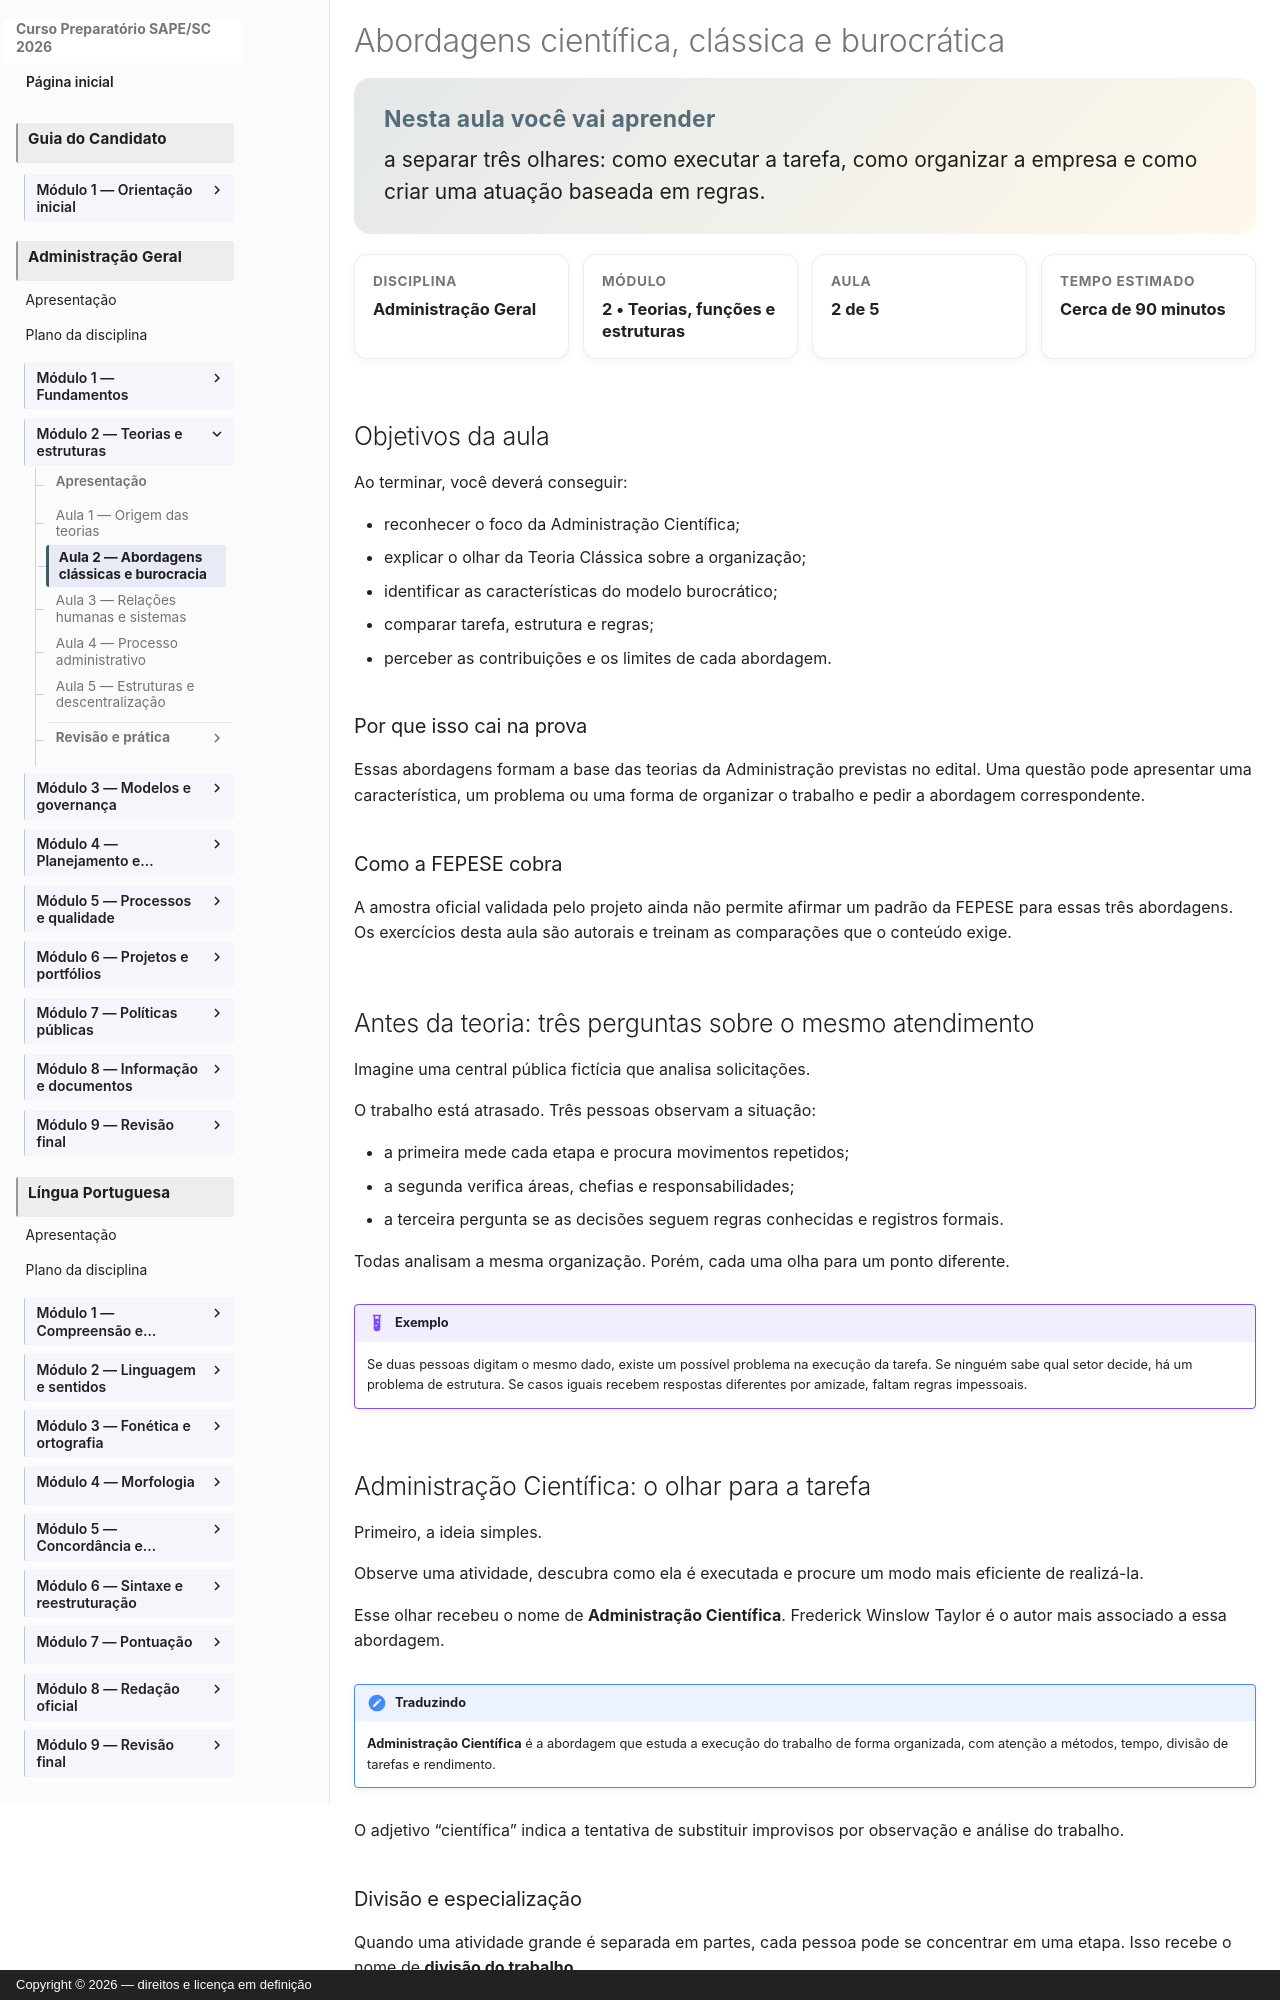

repository: vmedinax/curso-sape-sc-2026 · page: 03-administracao-geral/modulo-02-aula-02-abordagens-classica-cientifica-burocratica/index.html · generator: mkdocs · copyright: Copyright © 2026 — direitos e licença em definição

---
id: administracao-geral-modulo-02-aula-02
title: "Abordagens científica, clássica e burocrática"
discipline: 03-administracao-geral
module: 2
lesson: 2
status: draft
edital_refs:
  - anexo-2-administracao-geral-teorias-da-administracao
prerequisites:
  - administracao-geral-modulo-02-aula-01
estimated_minutes: 90
authors:
  - Equipe do Curso SAPE/SC
reviewers: []
last_reviewed: null
sources:
  - https://educapes.capes.gov.br/handle/capes/145350
tags:
  - administracao-cientifica
  - teoria-classica
  - burocracia
---

# Abordagens científica, clássica e burocrática

<section class="lesson-goal">
  <h2>Nesta aula você vai aprender</h2>
  <p>a separar três olhares: como executar a tarefa, como organizar a empresa e como criar uma atuação baseada em regras.</p>
</section>

<div class="lesson-meta-grid">
  <div class="lesson-meta-card"><span>Disciplina</span><strong>Administração Geral</strong></div>
  <div class="lesson-meta-card"><span>Módulo</span><strong>2 • Teorias, funções e estruturas</strong></div>
  <div class="lesson-meta-card"><span>Aula</span><strong>2 de 5</strong></div>
  <div class="lesson-meta-card"><span>Tempo estimado</span><strong>Cerca de 90 minutos</strong></div>
</div>

## Objetivos da aula

Ao terminar, você deverá conseguir:

- reconhecer o foco da Administração Científica;
- explicar o olhar da Teoria Clássica sobre a organização;
- identificar as características do modelo burocrático;
- comparar tarefa, estrutura e regras;
- perceber as contribuições e os limites de cada abordagem.

### Por que isso cai na prova

Essas abordagens formam a base das teorias da Administração previstas no edital. Uma questão pode apresentar uma característica, um problema ou uma forma de organizar o trabalho e pedir a abordagem correspondente.

### Como a FEPESE cobra

A amostra oficial validada pelo projeto ainda não permite afirmar um padrão da FEPESE para essas três abordagens. Os exercícios desta aula são autorais e treinam as comparações que o conteúdo exige.

## Antes da teoria: três perguntas sobre o mesmo atendimento

Imagine uma central pública fictícia que analisa solicitações.

O trabalho está atrasado. Três pessoas observam a situação:

- a primeira mede cada etapa e procura movimentos repetidos;
- a segunda verifica áreas, chefias e responsabilidades;
- a terceira pergunta se as decisões seguem regras conhecidas e registros formais.

Todas analisam a mesma organização. Porém, cada uma olha para um ponto diferente.

!!! example "Exemplo"
    Se duas pessoas digitam o mesmo dado, existe um possível problema na execução da tarefa. Se ninguém sabe qual setor decide, há um problema de estrutura. Se casos iguais recebem respostas diferentes por amizade, faltam regras impessoais.
